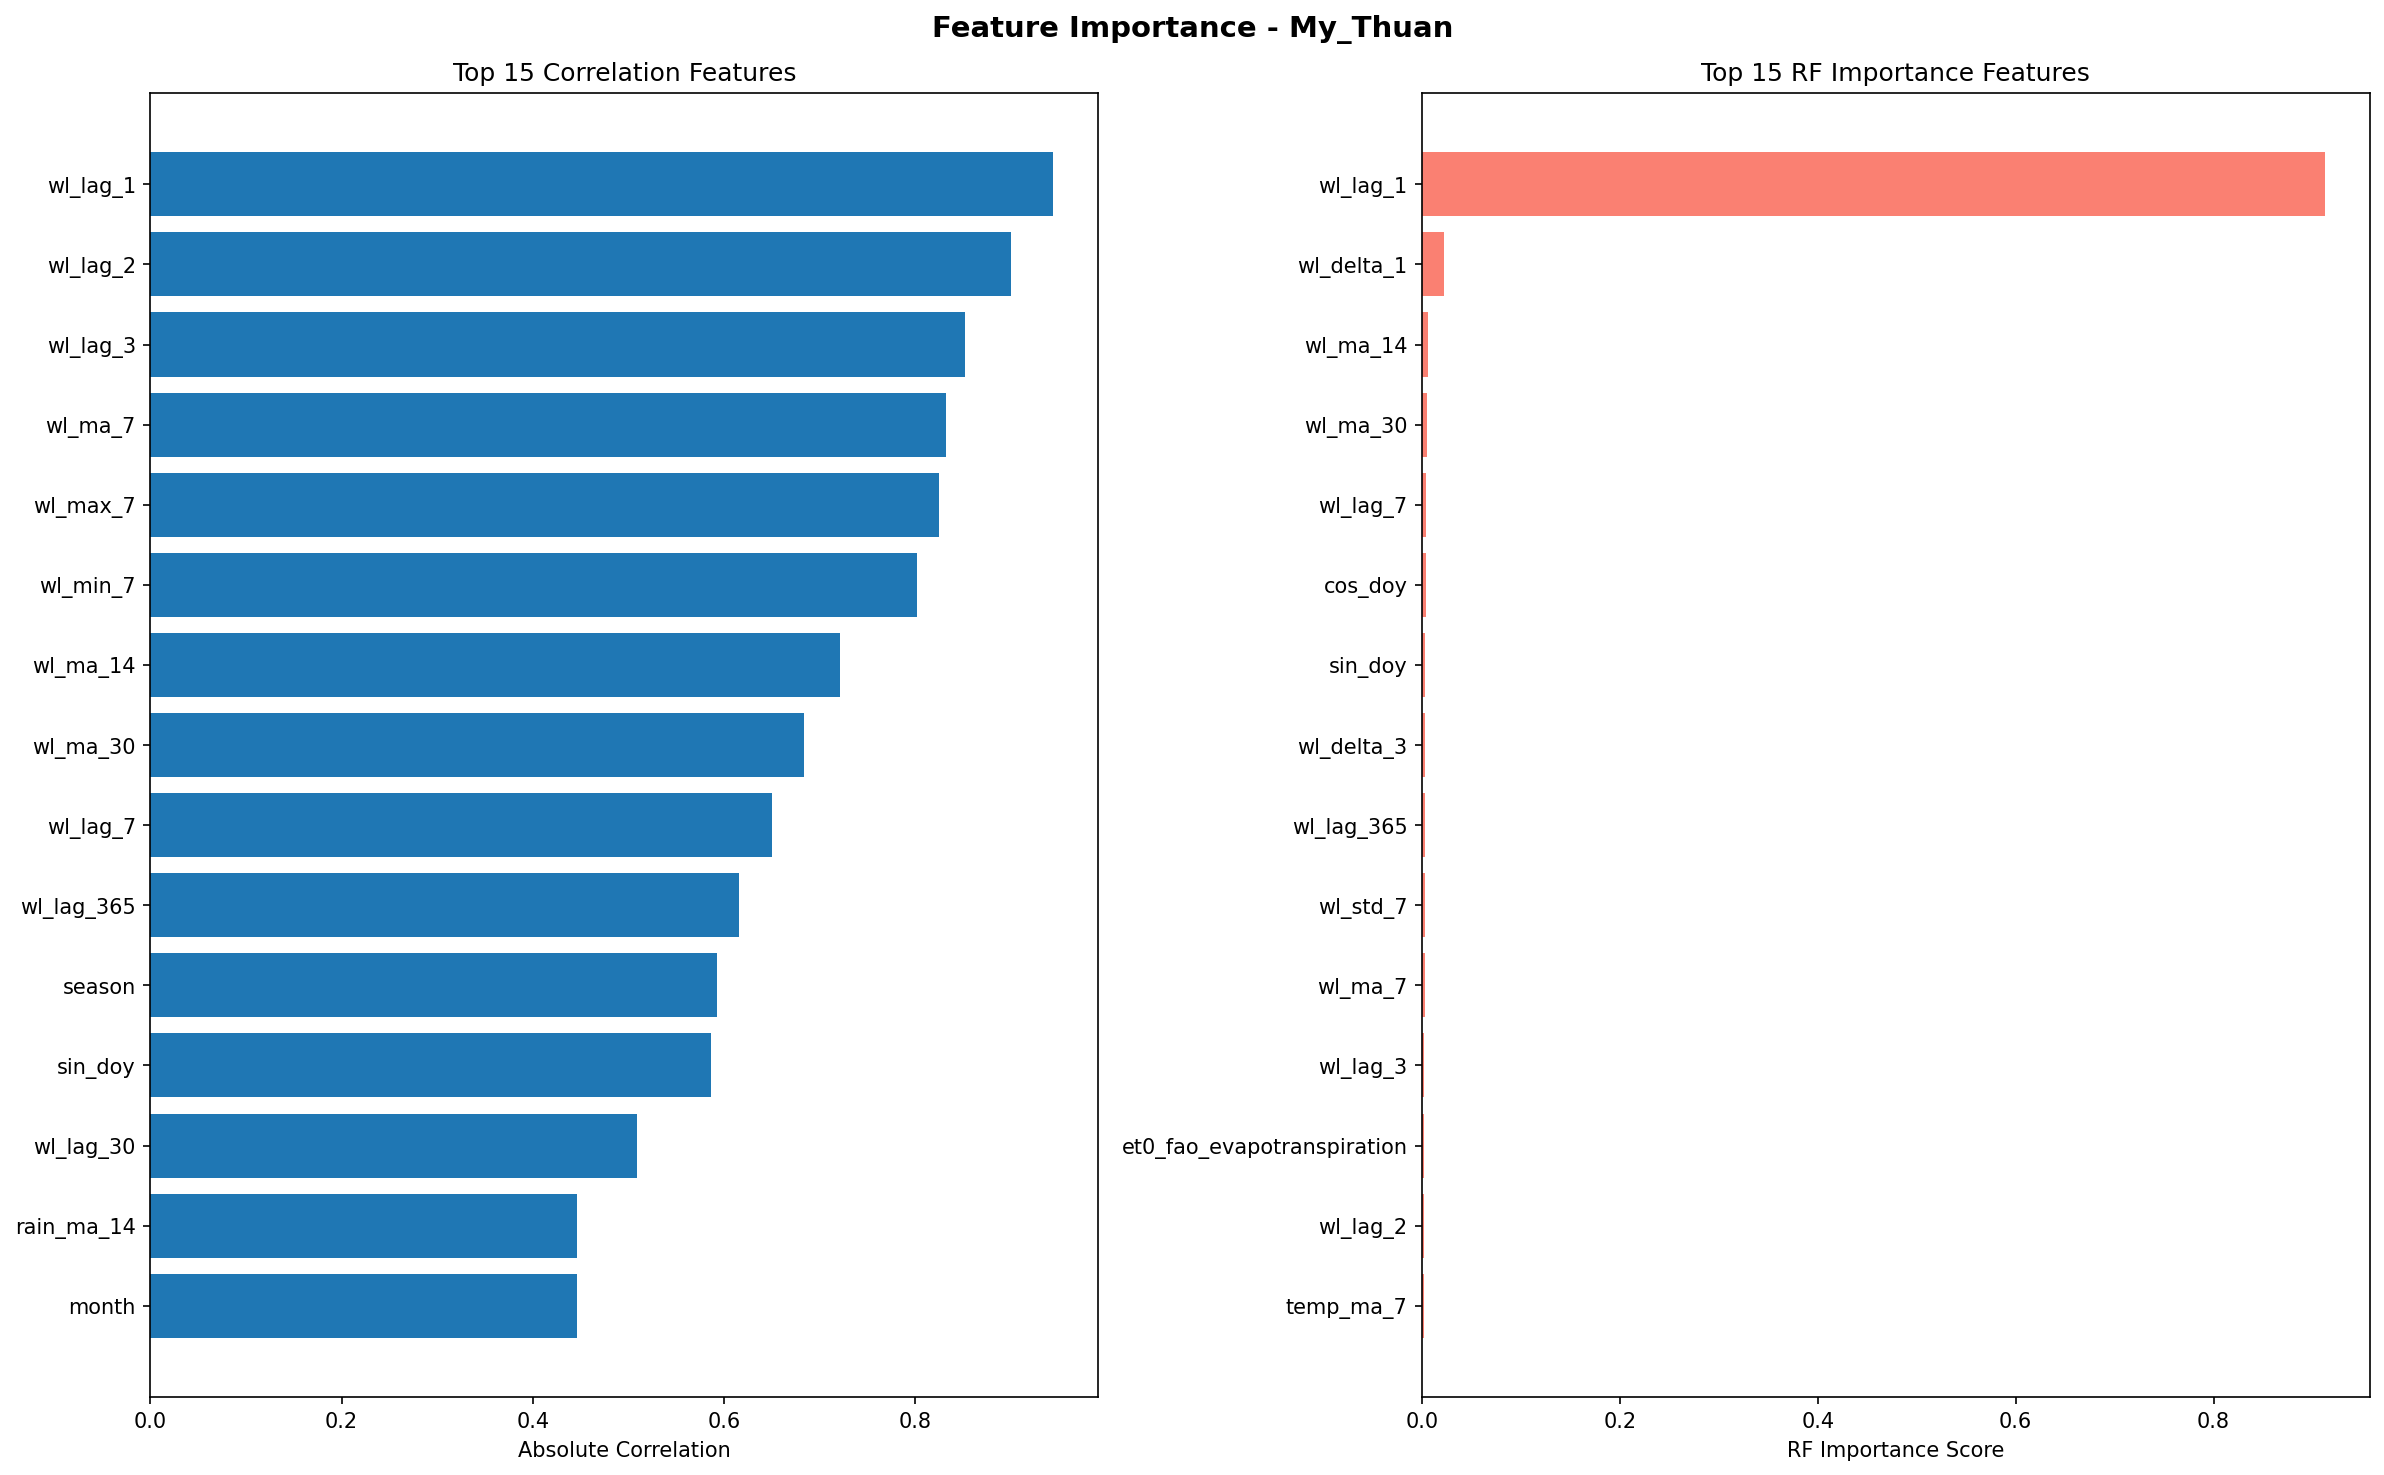

Values plotted in this chart, from the file beside it:
feature, correlation_score, rf_score
wl_lag_1, 0.9443, 0.9123
wl_lag_2, 0.8999, 0.001981
wl_lag_3, 0.852, 0.002379
wl_ma_7, 0.8328, 0.002889
wl_max_7, 0.8252, 0.001935
wl_min_7, 0.8021, 0.001463
wl_ma_14, 0.7209, 0.005947
wl_ma_30, 0.6834, 0.004713
wl_lag_7, 0.6501, 0.004401
wl_lag_365, 0.6155, 0.003122
season, 0.5925, 0.0008226
sin_doy, 0.5867, 0.003391
wl_lag_30, 0.5086, 0.001317
rain_ma_14, 0.4464, 0.000905
month, 0.4462, 0.0007051
wl_lag_14, 0.4278, 0.001756
rain_ma_7, 0.4104, 0.0008987
cos_doy, 0.3237, 0.004247
precipitation_sum, 0.3171, 0.001287
precip_evap_interaction, 0.2887, 0.001314
rainfall, 0.2507, 0.001896
rain_lag_1, 0.2471, 0.000213
rain_temp_interaction, 0.2445, 0.0002848
rain_lag_3, 0.2393, 0.0003438
wl_delta_3, 0.2383, 0.003139
et0_fao_evapotranspiration, 0.2332, 0.002263
wl_delta_1, 0.2115, 0.02266
wl_std_7, 0.05935, 0.002943
temperature_2m_max, 0.05199, 0.001222
temp_lag_1, 0.04571, 0.001115
temp_ma_7, 0.04013, 0.001943
temp_lag_3, 0.0341, 0.001235
temp_ma_14, 0.02343, 0.001691
rain_delta_1, 0.004934, 0.0004661
rain_ratio, 0.001286, 0.0008232
